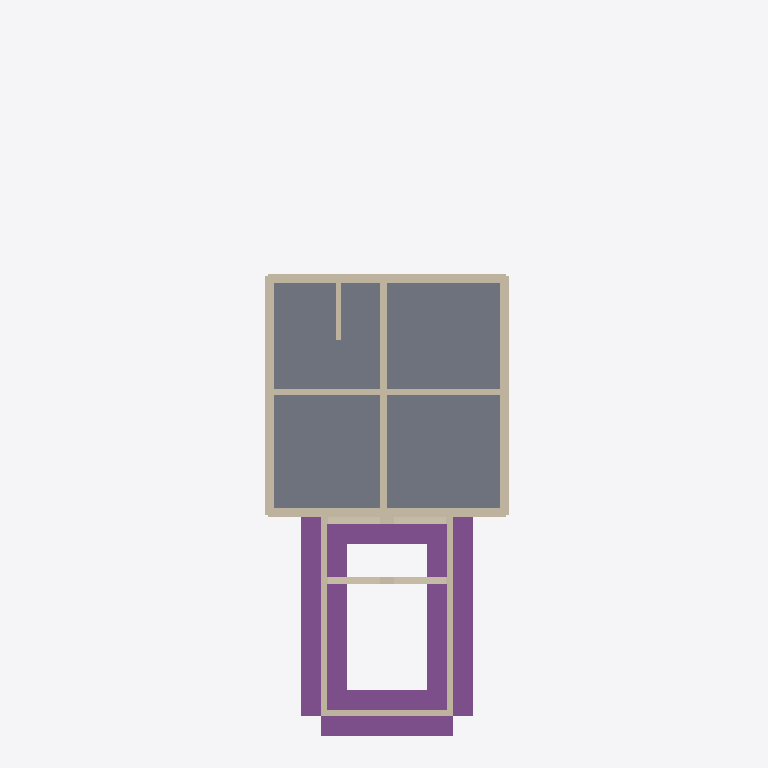
Plan cut of the same IFC building model at storey 'Sunken Garden Floor' (level -2.65 m, cut at -1.25 m), seen from above with north up, elements coloured by IFC class: 22 walls (beige), 4 footings (purple), 1 slab (grey). Cut surfaces are drawn darker.
Extent 11.5 m × 32.7 m × 12.6 m (x, y, z). Storeys (9): Basement at -2.74 m; Sunken Garden Floor at -2.65 m; Main Floor at 0.00 m; Garage Level at 0.00 m; Porch Floor at 0.00 m; Level 0 at 0.00 m; Second Floor at 2.74 m; Deck Floor at 2.74 m; Attic Floor at 5.49 m. Elements (366): 198 IfcBeam, 134 IfcWall, 15 IfcRoof, 11 IfcSlab, 4 IfcBuildingElementProxy, 4 IfcFooting.

HEADER;
FILE_DESCRIPTION(('ViewDefinition [CoordinationView]'),'2;1');
FILE_NAME('','2026-01-13T13:25:51',(''),(''),'IfcOpenShell 0.8.4-e8eb5e4','IfcOpenShell 0.8.4-e8eb5e4','');
FILE_SCHEMA(('IFC4'));
ENDSEC;
DATA;
#1=IFCPROJECT('2x1T1AR5TEuugTTs26yie3',$,'ifcPlot - Catlin House',$,$,$,$,(#10),#5);
#12=IFCSITE('3gXMDAWlzDmwu$yG5VFrMK',$,'Site',$,$,#18,$,$,$,$,$,$,$,$);
#94=IFCBUILDING('0wd1hgyVX1f9uoTAn5VHQC',$,'House',$,$,#100,$,$,$,$,$,$);
#101=IFCBUILDING('0soZSj99DAMfI5SxltCQlf',$,'Garage',$,$,#106,$,$,$,$,$,$);
#107=IFCBUILDING('3Afar5Il5A5vLm_Nj3rVyA',$,'Porch + Sunken Garden',$,$,#112,$,$,$,$,$,$);
#113=IFCBUILDING('3LnsVP7sHDq9T0eeFHbQOT',$,'Breezeway (placeholder)',$,$,#118,$,$,$,$,$,$);
#119=IFCBUILDINGSTOREY('0Bwvf$7qL3OvA8m0ewjXfU',$,'Basement',$,$,#125,$,$,$,-2.7432);
#126=IFCBUILDINGSTOREY('0vEkI2O6vDewJrFOufeE_y',$,'Main Floor',$,$,#131,$,$,$,0.0);
#132=IFCBUILDINGSTOREY('20MXsTzjnCK9f5MT3fgu7I',$,'Second Floor',$,$,#137,$,$,$,2.7432);
#138=IFCBUILDINGSTOREY('3NuEXd4bD1zub0wuG5sYwy',$,'Attic Floor',$,$,#143,$,$,$,5.4864);
#144=IFCBUILDINGSTOREY('3BXt_ramH3Uu30MJICJpAJ',$,'Garage Level',$,$,#150,$,$,$,0.0);
#151=IFCBUILDINGSTOREY('3CmfkWD9L82gqHYi$u7ptK',$,'Sunken Garden Floor',$,$,#157,$,$,$,-2.6543);
#158=IFCBUILDINGSTOREY('3Q59mgADnB$PC3J08AgJUi',$,'Porch Floor',$,$,#163,$,$,$,0.0);
#164=IFCBUILDINGSTOREY('12ARQtfq1CVPE5P9Tp9w_n',$,'Deck Floor',$,$,#169,$,$,$,2.7432);
#170=IFCBUILDINGSTOREY('0paK5CUPHCEAlNmyEKnXvt',$,'Level 0',$,$,#176,$,$,$,0.0);
#453=IFCSLAB('3lcCkYC5z72vwgG8s1YWq8',$,'House Basement Slab',$,$,#465,#460,$,.FLOOR.);
#5300=IFCFOOTING('3V36imtTT2HhcUTgXqo$JZ',$,'Sunken Garden West Wall Footing',$,$,#5316,#5311,$,.STRIP_FOOTING.);
#5334=IFCFOOTING('0mqxxxFu95_uQ5kL6FkFgY',$,'Sunken Garden East Wall Footing',$,$,#5350,#5345,$,.STRIP_FOOTING.);
#5266=IFCFOOTING('2kNak$uWf0veQKr5Ob0ktT',$,'Sunken Garden South Wall Footing',$,$,#5282,#5277,$,.STRIP_FOOTING.);
#5232=IFCFOOTING('34G84sOmP9kAB1v9nGiaLH',$,'Sunken Garden North Wall Footing',$,$,#5248,#5243,$,.STRIP_FOOTING.);
#180=IFCWALL('0oZ6iX8GH3XO1siiQsylY9',$,'House Basement Wall 1',$,$,#196,#197,$,$);
#215=IFCWALL('3Q8frYy4P5PfS_uhVJ_6sp',$,'House Basement Wall 3',$,$,#230,#231,$,$);
#394=IFCWALL('2EPyrOhIX6kfT$cAB$MaNn',$,'House Basement Center Wall (N-S)',$,$,#409,#410,$,$);
#198=IFCWALL('0Yi1_kLGHDwheWB4mhli$L',$,'House Basement Wall 2',$,$,#213,#214,$,$);
#232=IFCWALL('3QtmXwZx949eH4y3MtaJHg',$,'House Basement Wall 4',$,$,#247,#248,$,$);
#411=IFCWALL('384MxhyzbDawNWL0hOtGl0',$,'House Basement Center Wall (E-W)',$,$,#426,#427,$,$);
#5436=IFCWALL('3yz4vynq96$AfDTzsB_MVX',$,'Sunken Garden Porch North Arch Wall (Lower)',$,$,#5456,#5451,$,$);
#5479=IFCWALL('3wU7KCutzAi8Rhmn_7Nwxi',$,'Sunken Garden Porch South Arch Wall (Lower)',$,$,#5499,#5494,$,$);
#5351=IFCWALL('3oCgJxu7TEQBnky9ow6paz',$,'Sunken Garden West Wall (Open Zone)',$,$,#5367,#5362,$,$);
#5385=IFCWALL('1VNpE$7ff2YgKTGyzBDUCF',$,'Sunken Garden East Wall (Open Zone)',$,$,#5401,#5396,$,$);
#5419=IFCWALL('1rAIGO3Tj7MvBCDBq3m6uU',$,'Sunken Garden South Wall (Retaining)',$,$,#5435,#5430,$,$);
#300=IFCWALL('1aBFG5w4j6yx9NwOPasEzO',$,'House Basement Exterior XPS L2 2',$,$,#315,#316,$,$);
#368=IFCWALL('0S8Bvr0hT5HedcOLcVqDk$',$,'House Basement Exterior XPS L2 4',$,$,#383,#384,$,$);
#5368=IFCWALL('34dDVTLov0yuycqmqwsP1q',$,'Sunken Garden West Wall (Porch Box)',$,$,#5384,#5379,$,$);
#5402=IFCWALL('0HnnQWF6f5GueoVt$wUuyl',$,'Sunken Garden East Wall (Porch Box)',$,$,#5418,#5413,$,$);
#428=IFCWALL('1fQ$J9O$H7JeiQsH1FhVfr',$,'House Basement Stair Side Wall (8")',$,$,#443,#444,$,$);
#283=IFCWALL('2MhAa595D0hxSP1El1XX6t',$,'House Basement Exterior XPS L1 2',$,$,#298,#299,$,$);
#351=IFCWALL('2Nu2ssCnDDLRZZwoczy9OC',$,'House Basement Exterior XPS L1 4',$,$,#366,#367,$,$);
#249=IFCWALL('0A4oxAjwPDbvh2O8_RSFGx',$,'House Basement Exterior XPS L1 1',$,$,#264,#265,$,$);
#266=IFCWALL('3uAGWB9EDBjx9MlBoY3C$b',$,'House Basement Exterior XPS L2 1',$,$,#281,#282,$,$);
#334=IFCWALL('27SjTIyzr3oB5tSyZoHusQ',$,'House Basement Exterior XPS L2 3',$,$,#349,#350,$,$);
#317=IFCWALL('2aytj0ziT8X8peK58mrYaK',$,'House Basement Exterior XPS L1 3',$,$,#332,#333,$,$);
ENDSEC;
